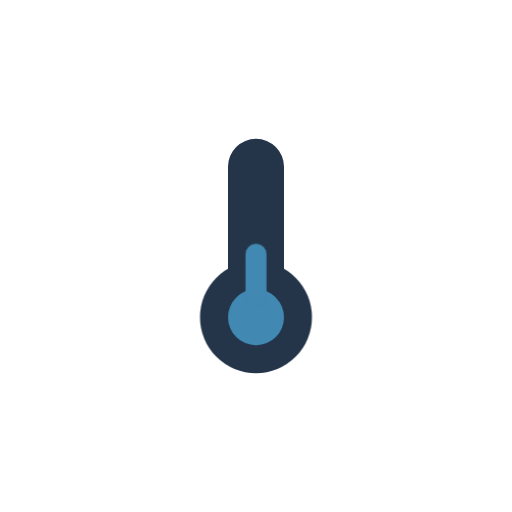
t = 0.00 s
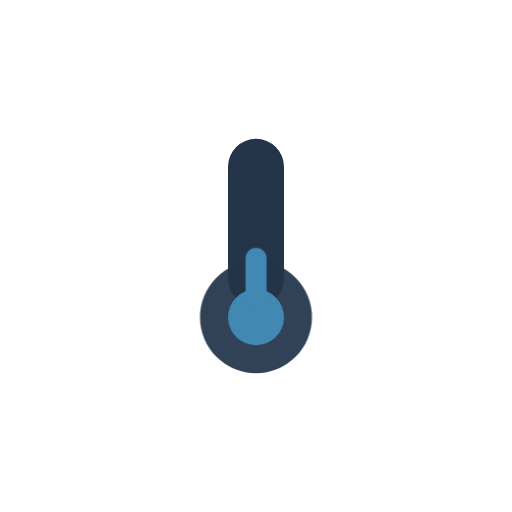
t = 0.70 s
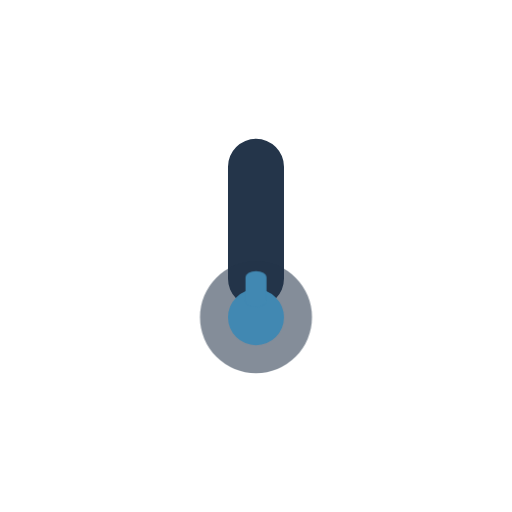
t = 2.10 s
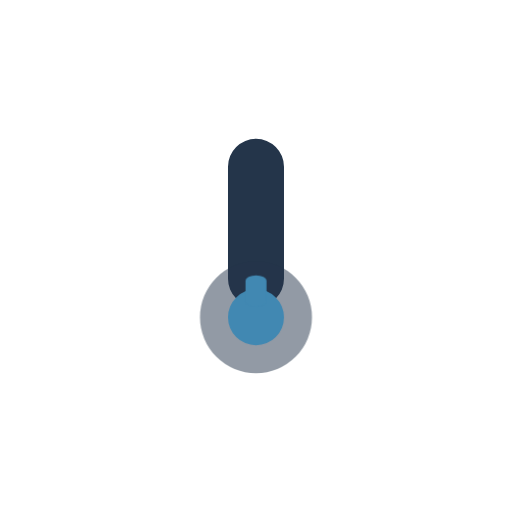
t = 2.80 s
t = 3.50 s: frame unchanged from t = 2.10 s, image omitted
t = 4.90 s: frame unchanged from t = 0.70 s, image omitted

The animated SVG that drew these frames (rendered in a browser with its animation timeline set to each time). Animation: 2 CSS @keyframes rules; one cycle of 5.60 s, repeats indefinitely.

<svg xmlns="http://www.w3.org/2000/svg" width="146" height="146" viewBox="0 0 146 146"><title>Cold</title><style>.a{transform-box:fill-box;transform-origin:center}@keyframes glow{0%,100%{opacity:1}50%{opacity:.5}}.glow{animation:glow 5.6s ease-in-out infinite}@keyframes sink{0%,100%{transform:scaleY(1)}50%{transform:scaleY(.5)}}.sink{animation:sink 5.6s ease-in-out infinite;transform-origin:50% 100%}@media (prefers-reduced-motion:reduce){.a{animation:none}}</style><g transform="translate(57.03 39.57)"><path d="M7.984,0a7.984,7.984,0,0,1,7.984,7.984V39.919A7.984,7.984,0,1,1,0,39.919V7.984A7.984,7.984,0,0,1,7.984,0Z" transform="translate(7.984)" fill="#24354a"/><g class="a glow"><path d="M15.968,0A15.968,15.968,0,1,1,0,15.968,15.968,15.968,0,0,1,15.968,0Z" transform="translate(0 34.929)" fill="#24354a"/></g><path d="M7.984,0A7.984,7.984,0,1,1,0,7.984,7.984,7.984,0,0,1,7.984,0Z" transform="translate(7.984 42.913)" fill="#4188b2"/><g class="a sink"><path d="M2.994,0A2.994,2.994,0,0,1,5.988,2.994V14.97A2.994,2.994,0,1,1,0,14.97V2.994A2.994,2.994,0,0,1,2.994,0Z" transform="translate(12.974 29.939)" fill="#4188b2"/></g></g></svg>
